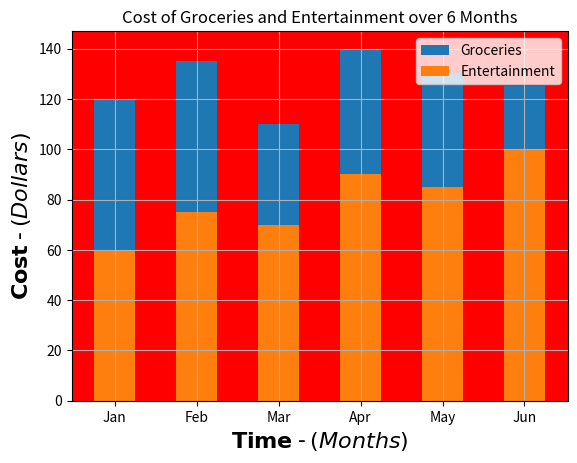

Write the Python code that produced this figure.
import matplotlib.pyplot as plt


_, ax = plt.subplots()
monthsLettters = ["Jan", "Feb", "Mar", "Apr", "May", "Jun"]
months = list(range(1, len(monthsLettters) + 1))
groceries = [120, 135, 110, 140, 130, 125]
entertainment = [60, 75, 70, 90, 85, 100]

ax.bar(months, groceries, 0.5, label="Groceries")
ax.bar(months, entertainment, 0.5, label="Entertainment")
ax.set_facecolor("red")
ax.legend()
ax.set_xlabel(r'$\bf{Time}$ - $\it{(Months)}$', fontsize=16)
ax.set_ylabel(r'$\bf{Cost}$ - $\it{(Dollars)}$', fontsize=16)
ax.set_title(f"Cost of Groceries and Entertainment over {len(monthsLettters)} Months")
ax.grid(True)
ax.set_xticks(months, monthsLettters)

plt.show()